Run: headless pygame with SDL's dummy video driver; simulated clock (each Clock.tick advances the game by its frame time, no real sleeping); random seed 0; keys injected as events and as key.get_pressed() state; no mouse input.
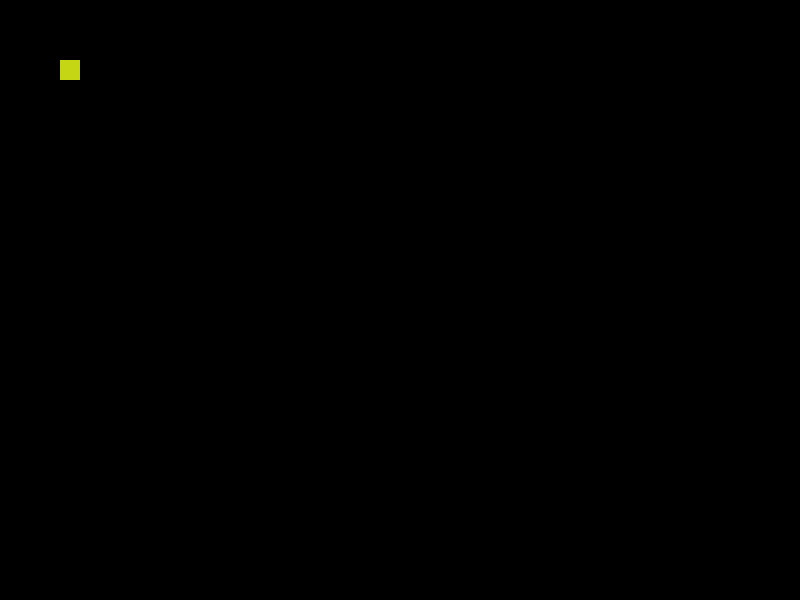
Frame 1 of 4 · flips 1–60 · no input
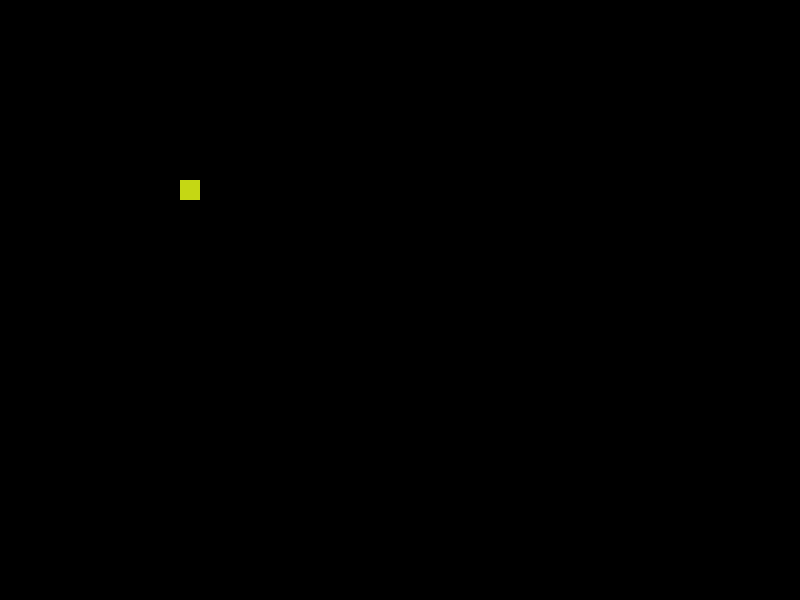
Frame 2 of 4 · flips 61–180 · tapped SPACE, RETURN · held RIGHT (→), D
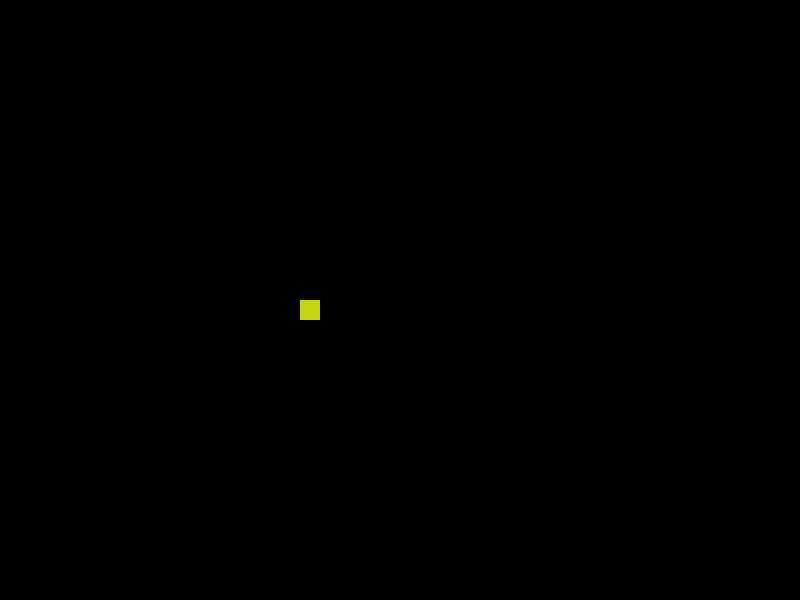
Frame 3 of 4 · flips 181–300 · held DOWN (↓), S
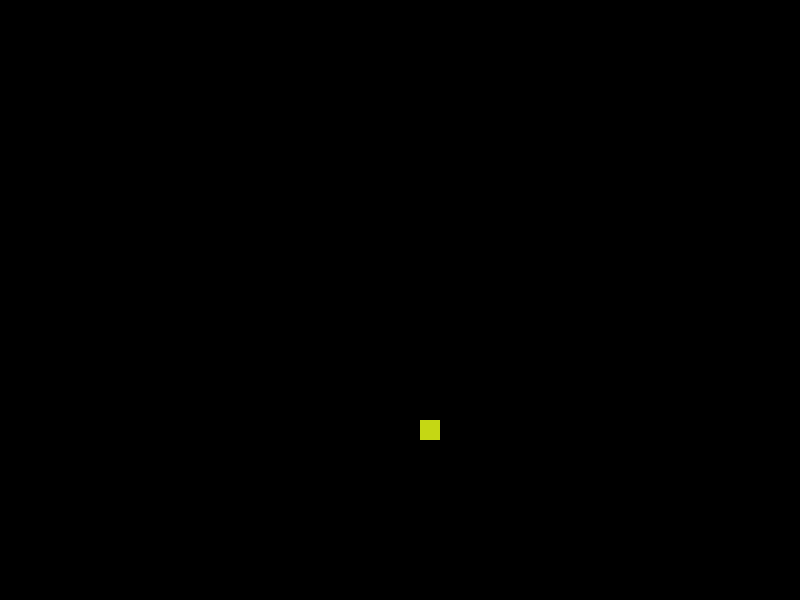
Frame 4 of 4 · flips 301–420 · held LEFT (←), A, UP (↑), W

The pygame program that drew these frames:

import pygame
from pygame.constants import QUIT
import time
from random import randint

BLACK = 0, 0, 0


def rand_color():
    r = randint(0, 255)
    g = randint(0, 255)
    b = randint(0, 255)
    return r, g, b


pygame.init()
screen = width, heigth = 800, 600

main_surface = pygame.display.set_mode(screen)

ball = pygame.Surface((20, 20))

ball.fill(rand_color())
ball_rect = ball.get_rect()
ball_speed = [1, 1]

is_working = True

while is_working:
    time.sleep(0.001)
    for event in pygame.event.get():
        if event.type == QUIT:
            is_working = False
    main_surface.fill(BLACK)
    ball_rect = ball_rect.move(ball_speed)
    if ball_rect.bottom >= heigth or ball_rect.top <= 0:
        ball_speed[1] = - ball_speed[1]
        ball.fill(rand_color())
    if ball_rect.right >= width or ball_rect.left <= 0:
        ball_speed[0] = - ball_speed[0]
        ball.fill(rand_color())
    main_surface.blit(ball, ball_rect)
    pygame.display.flip()
